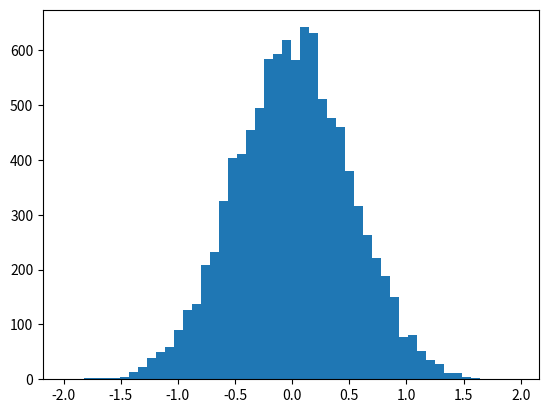

The matplotlib source for this figure:

# coding: utf-8

# # Moments: Mean, Variance, Skew, Kurtosis

# Create a roughly normal-distributed random set of data:

# In[1]:


get_ipython().magic('matplotlib inline')
import numpy as np
import matplotlib.pyplot as plt

vals = np.random.normal(0, 0.5, 10000)

plt.hist(vals, 50)
plt.show()


# The first moment is the mean; this data should average out to about 0:

# In[2]:


np.mean(vals)


# The second moment is the variance:

# In[3]:


np.var(vals)


# The third moment is skew - since our data is nicely centered around 0, it should be almost 0:

# In[4]:


import scipy.stats as sp
sp.skew(vals)


# The fourth moment is "kurtosis", which describes the shape of the tail. For a normal distribution, this is 0:

# In[5]:


sp.kurtosis(vals)


# ## Activity

# Understanding skew: change the normal distribution to be centered around 10 instead of 0, and see what effect that has on the moments.
# 
# The skew is still near zero; skew is associated with the shape of the distribution, not its actual offset in X.
